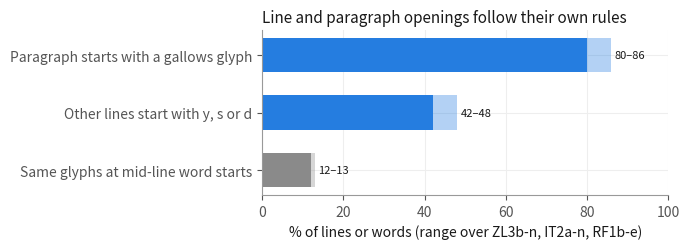

Python code for this plot: (Note: this script raises an exception after producing the figure.)
# Figures 5-8 for the paper. Values are the headline numbers recorded in CONSOLIDATED_FINDINGS.md.
import matplotlib; matplotlib.use('Agg'); import matplotlib.pyplot as plt, numpy as np
O='./work/paper/figures/'
BLUE,ORANGE,GRAY,LG,TXT='#257de0','#f47230','#8a8a8a','#c8c8c8','#191919'
plt.rcParams.update({'font.size':10,'axes.spines.top':False,'axes.spines.right':False,'axes.edgecolor':'#999','axes.labelcolor':TXT,'xtick.color':'#555','ytick.color':'#555','axes.grid':True,'grid.color':'#eee','axes.axisbelow':True})
def rng_bar(ax,labels,lo,hi,cols):
    y=np.arange(len(labels))
    for i,(a,b,c) in enumerate(zip(lo,hi,cols)):
        ax.barh(i,b,color=c,height=.6,alpha=.35 if a!=b else 1); ax.barh(i,a,color=c,height=.6)
        ax.text(b+max(hi)*.01,i,f'{a:g}' if a==b else f'{a:g}–{b:g}',va='center',fontsize=8,color=TXT)
    ax.set_yticks(y,labels); ax.invert_yaxis()
# Fig 5: line and paragraph starts
fig,ax=plt.subplots(figsize=(7,2.6))
rng_bar(ax,['Paragraph starts with a gallows glyph','Other lines start with y, s or d','Same glyphs at mid-line word starts'],[80,42,12],[86,48,13],[BLUE,BLUE,GRAY])
ax.set_xlim(0,100); ax.set_xlabel('% of lines or words (range over ZL3b-n, IT2a-n, RF1b-e)')
ax.set_title('Line and paragraph openings follow their own rules',fontsize=11,loc='left',color=TXT)
fig.tight_layout(); fig.savefig(O+'fig5_line_starts.png',dpi=200)
# Fig 6: boundary coupling
L=['Voynich (3 transliterations)','German herbarium','Sanskrit (sandhi)','Tagalog (sandhi)','Abbreviated Latin MSS','Latin','Gibberish (Gaskell & Bowern)','Timm generator (fitted)','Naibbe cipher']
lo=[.16,.18,.20,.19,.05,.03,.015,.007,.002]; hi=[.19,.18,.25,.23,.05,.03,.015,.010,.002]
fig,ax=plt.subplots(figsize=(7,3.6)); rng_bar(ax,L,lo,hi,[BLUE,GRAY,GRAY,GRAY,GRAY,GRAY,ORANGE,ORANGE,ORANGE])
ax.set_xlabel('Last glyph → next word\'s first glyph (bits above shuffle)'); ax.set_xlim(0,.29)
ax.set_title('Word boundaries carry natural-language-strength coupling',fontsize=11,loc='left',color=TXT)
fig.tight_layout(); fig.savefig(O+'fig6_boundary_coupling.png',dpi=200)
# Fig 7: one-off words
fig,axs=plt.subplots(1,2,figsize=(7,2.8))
for ax,(t,v) in zip(axs,[('Share of one-off words',[.138,.077,.08]),('One-offs within one edit of previous 40 words',[.083,.23,.25])]):
    ax.bar(['Voynich','S6-Y','S6-Z1b'],v,color=[BLUE,ORANGE,ORANGE],width=.6)
    for i,x in enumerate(v): ax.text(i,x+.004,f'{x:.3g}',ha='center',fontsize=8)
    ax.set_title(t,fontsize=9,loc='left',color=TXT)
fig.suptitle('The generator makes rare words by local edits; the manuscript does not',fontsize=11,x=.02,ha='left',color=TXT)
fig.tight_layout(); fig.savefig(O+'fig7_oneoffs.png',dpi=200)
# Fig 8: P3-c line-edge pen form, Voynich vs control hand (P3-e)
fig,ax=plt.subplots(figsize=(7,2.9))
grp=['Line-initial vs mid-line','Line-final vs mid-line']
vv=[.641,.587]; cc=[.681,.556]; y=np.arange(2)
ax.barh(y-.18,vv,height=.34,color=BLUE,label='Voynich (P3-c)')
ax.barh(y+.18,cc,height=.34,color=GRAY,label='Control hand, BSB Clm 5905, 1479 (P3-e)')
for i in range(2):
    ax.text(vv[i]+.003,i-.18,f'{vv[i]:.3f}',va='center',fontsize=8); ax.text(cc[i]+.003,i+.18,f'{cc[i]:.3f}',va='center',fontsize=8)
ax.axvline(.5,color=TXT,lw=1,ls='--'); ax.text(.502,1.55,'chance',fontsize=7,color='#555')
ax.set_xlim(.45,.72); ax.set_yticks(y,grp); ax.invert_yaxis(); ax.set_xlabel('Held-out AUC (glyph pen form, size removed)')
ax.legend(fontsize=8,loc='lower right',frameon=False)
ax.set_title('A dated Latin hand marks line starts at least as strongly',fontsize=11,loc='left',color=TXT)
fig.tight_layout(); fig.savefig(O+'fig8_line_edge_penform.png',dpi=200)
